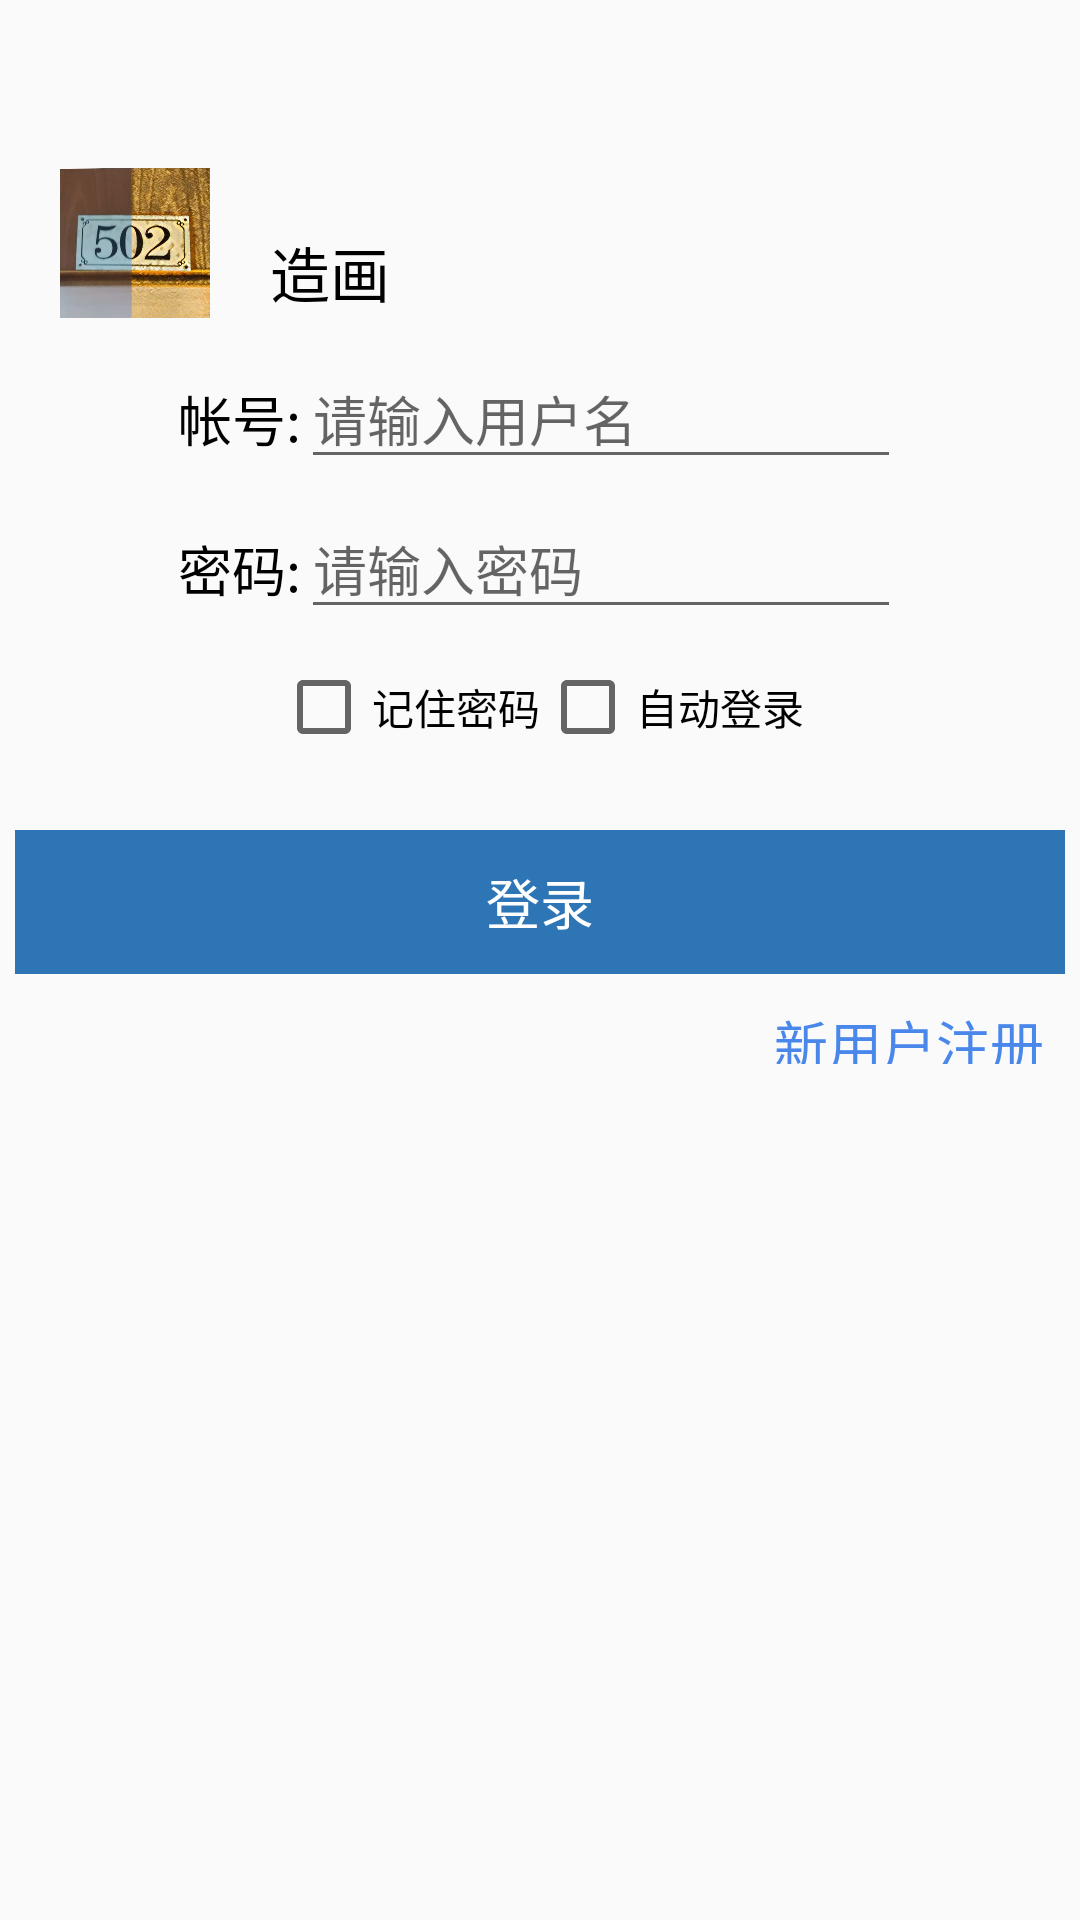

This screen was rendered from an Android layout file. Write that file and the resources it references.
<!-- AndroidManifest.xml: application theme AppTheme -->
<!-- res/layout/activity_login_.xml -->
<?xml version="1.0" encoding="utf-8"?>
<LinearLayout xmlns:android="http://schemas.android.com/apk/res/android"
    xmlns:tools="http://schemas.android.com/tools"
    android:layout_width="match_parent"
    android:layout_height="match_parent"

    android:id="@+id/login_bac"
    android:orientation="vertical">

    <ImageButton
        android:id="@+id/img_btn"
        android:layout_width="1dp"
        android:layout_height="1dp"
        android:layout_marginTop="0dp" />

    <TextView
        android:layout_width="match_parent"
        android:layout_height="55dp" />

    <LinearLayout
        android:layout_width="match_parent"
        android:layout_height="wrap_content"
        android:orientation="vertical">
        <LinearLayout
            android:layout_width="match_parent"
            android:layout_height="wrap_content">
            <ImageView
                android:layout_width="50dp"
                android:layout_height="50dp"
                android:layout_marginLeft="20sp"
                android:background="@drawable/logo"/>
            <TextView
                android:layout_marginTop="20dp"
                android:layout_width="wrap_content"
                android:layout_height="wrap_content"
                android:layout_marginLeft="20dp"
                android:textSize="20dp"
                android:textColor="#000"
                android:gravity=""
                android:text="造画"/>
        </LinearLayout>
        <TextView
            android:layout_width="wrap_content"
            android:layout_height="wrap_content"
            android:textSize="10sp"
            android:background="@color/color"/>

        <LinearLayout
            android:layout_width="match_parent"
            android:layout_height="wrap_content"
            android:orientation="horizontal"
            android:gravity="center">
            <TextView
                android:id="@+id/tv_zh"
                android:layout_width="wrap_content"
                android:layout_height="wrap_content"
                android:text="帐号:"
                android:textColor="#000000"
                android:textSize="18sp" />

            <EditText
                android:id="@+id/et_zh"
                android:hint="请输入用户名"
                android:layout_width="200dp"
                android:layout_height="40dp"
                />
        </LinearLayout>
        <TextView
            android:layout_width="match_parent"
            android:layout_height="10dp" />
        <LinearLayout
            android:layout_width="match_parent"
            android:layout_height="wrap_content"
            android:orientation="horizontal"
            android:gravity="center">
            <TextView
                android:id="@+id/tv_mima"
                android:layout_width="wrap_content"
                android:layout_height="wrap_content"
                android:text="密码:"
                android:textColor="#000000"
                android:textSize="18sp" />

            <EditText
                android:id="@+id/et_mima"
                android:layout_width="200dp"
                android:layout_height="40dp"
                android:hint="请输入密码"
                android:maxLines="200"
                android:scrollHorizontally="true" />
        </LinearLayout>
        <TextView
            android:layout_width="match_parent"
            android:layout_height="10dp" />
        <LinearLayout
            android:layout_width="match_parent"
            android:layout_height="wrap_content"
            android:gravity="center">

            <CheckBox
                android:id="@+id/cb_mima"
                android:layout_width="wrap_content"
                android:layout_height="wrap_content"
                android:text="记住密码"
                android:textColor="#000000" />
            <CheckBox
                android:id="@+id/cb_auto"
                android:layout_width="wrap_content"
                android:layout_height="wrap_content"
                android:text="自动登录"
                android:textColor="#000000" />
        </LinearLayout>
        <LinearLayout
            android:layout_width="match_parent"
            android:layout_height="wrap_content"
            android:orientation="vertical">
            <TextView
                android:layout_width="match_parent"
                android:layout_height="25sp" />
            <Button
                android:id="@+id/btn_login"
                android:layout_gravity="center"
                android:background="#ff2E75B6"
                android:layout_width="350dp"
                android:layout_height="wrap_content"
                style="?android:attr/borderlessButtonStyle"
                android:text="登录"
                android:textColor="#ffffff"
                android:textSize="18sp"/>
            <LinearLayout
                android:layout_width="match_parent"
                android:layout_height="wrap_content"
                android:gravity="right">
                <Button
                    android:layout_gravity="right"
                    android:id="@+id/btn_reg"
                    android:layout_width="wrap_content"
                    android:layout_height="40dp"
                    android:text="新用户注册"
                    style="?android:attr/borderlessButtonStyle"
                    android:textColor="#4987ea"
                    android:textSize="18sp"/>
            </LinearLayout>
        </LinearLayout>

    </LinearLayout>

</LinearLayout>
<!-- resources referenced by this layout -->
<resources>
  <color name="color">#FFE3E3E3</color>
  <!-- drawable logo: jpg bitmap (drawable, 35572 bytes) -->
  <style name="AppTheme" parent="Theme.AppCompat.Light.DarkActionBar">
          
          <item name="colorPrimary">#1b82d1</item>
          
          
          <item name="windowNoTitle">true</item>
  
      </style>
</resources>
